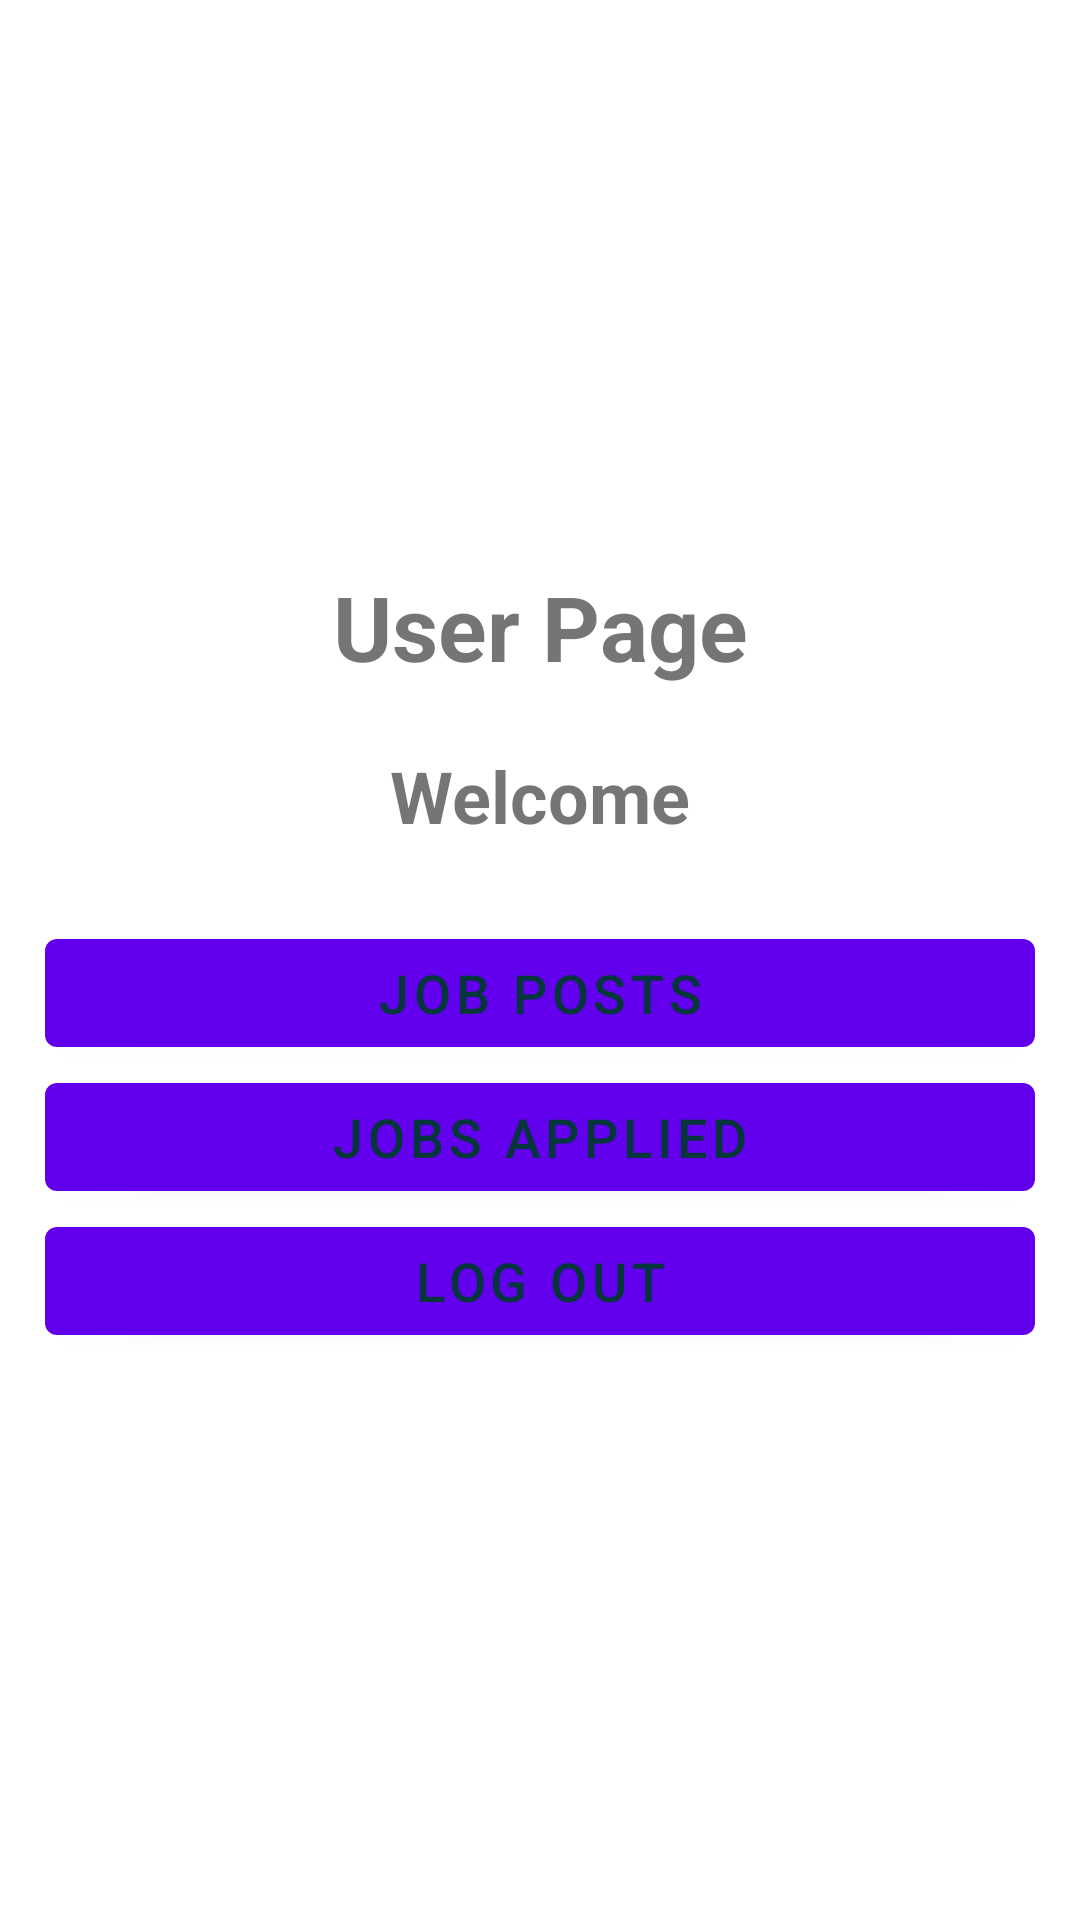

Reconstruct the res/layout file that produces this screen, plus the resources it refers to.
<!-- AndroidManifest.xml: application theme Theme.JobPortal -->
<!-- res/layout/activity_user_home.xml -->
<?xml version="1.0" encoding="utf-8"?>
<LinearLayout xmlns:android="http://schemas.android.com/apk/res/android"
    xmlns:app="http://schemas.android.com/apk/res-auto"
    xmlns:tools="http://schemas.android.com/tools"
    android:layout_width="match_parent"
    android:orientation="vertical"
    android:gravity="center"
    android:padding="15dp"
    android:layout_height="match_parent"
    tools:context=".UserHome">


    <TextView
        android:text="User Page"
        android:textSize="30sp"
        android:gravity="center"
        android:textStyle="bold"
        android:layout_marginBottom="20dp"
        android:layout_width="match_parent"
        android:layout_height="wrap_content"/>
    <TextView
        android:text="Welcome"
        android:textSize="24sp"
        android:textStyle="bold"
        android:layout_width="wrap_content"
        android:layout_height="wrap_content"
        android:layout_gravity="center_horizontal"/>

    <TextView
        android:id="@+id/username_text"
        android:text=""
        android:textSize="19sp"
        android:layout_width="wrap_content"
        android:layout_height="wrap_content"
        android:layout_gravity="center_horizontal"/>
    <Button
        android:id="@+id/JobPost"
        android:text="Job Posts"
        android:textSize="18sp"
        android:layout_width="match_parent"
        android:layout_height="wrap_content"/>
    <Button
        android:id="@+id/JobsApplied"
        android:text="Jobs Applied"
        android:textSize="18sp"
        android:layout_width="match_parent"
        android:layout_height="wrap_content"/>
    <Button
        android:id="@+id/log_out"
        android:text="Log Out"
        android:textSize="18sp"
        android:layout_width="match_parent"
        android:layout_height="wrap_content"/>

</LinearLayout>
<!-- resources referenced by this layout -->
<resources>
  <style name="Theme.JobPortal" parent="Theme.MaterialComponents.DayNight.DarkActionBar">
          
          <item name="colorPrimary">@color/purple_500</item>
          <item name="colorPrimaryVariant">@color/purple_700</item>
          <item name="colorOnPrimary">@color/white</item>
          
          <item name="colorSecondary">@color/teal_200</item>
          <item name="colorSecondaryVariant">@color/teal_700</item>
          <item name="colorOnSecondary">@color/black</item>
          
          <item name="android:statusBarColor" tools:targetApi="21">?attr/colorPrimaryVariant</item>
          
      </style>
  <color name="purple_500">#FF6200EE</color>
  <color name="purple_700">#FF3700B3</color>
  <color name="white">#04363C</color>
  <color name="teal_200">#FF03DAC5</color>
  <color name="teal_700">#FF018786</color>
  <color name="black">#FF000000</color>
</resources>
